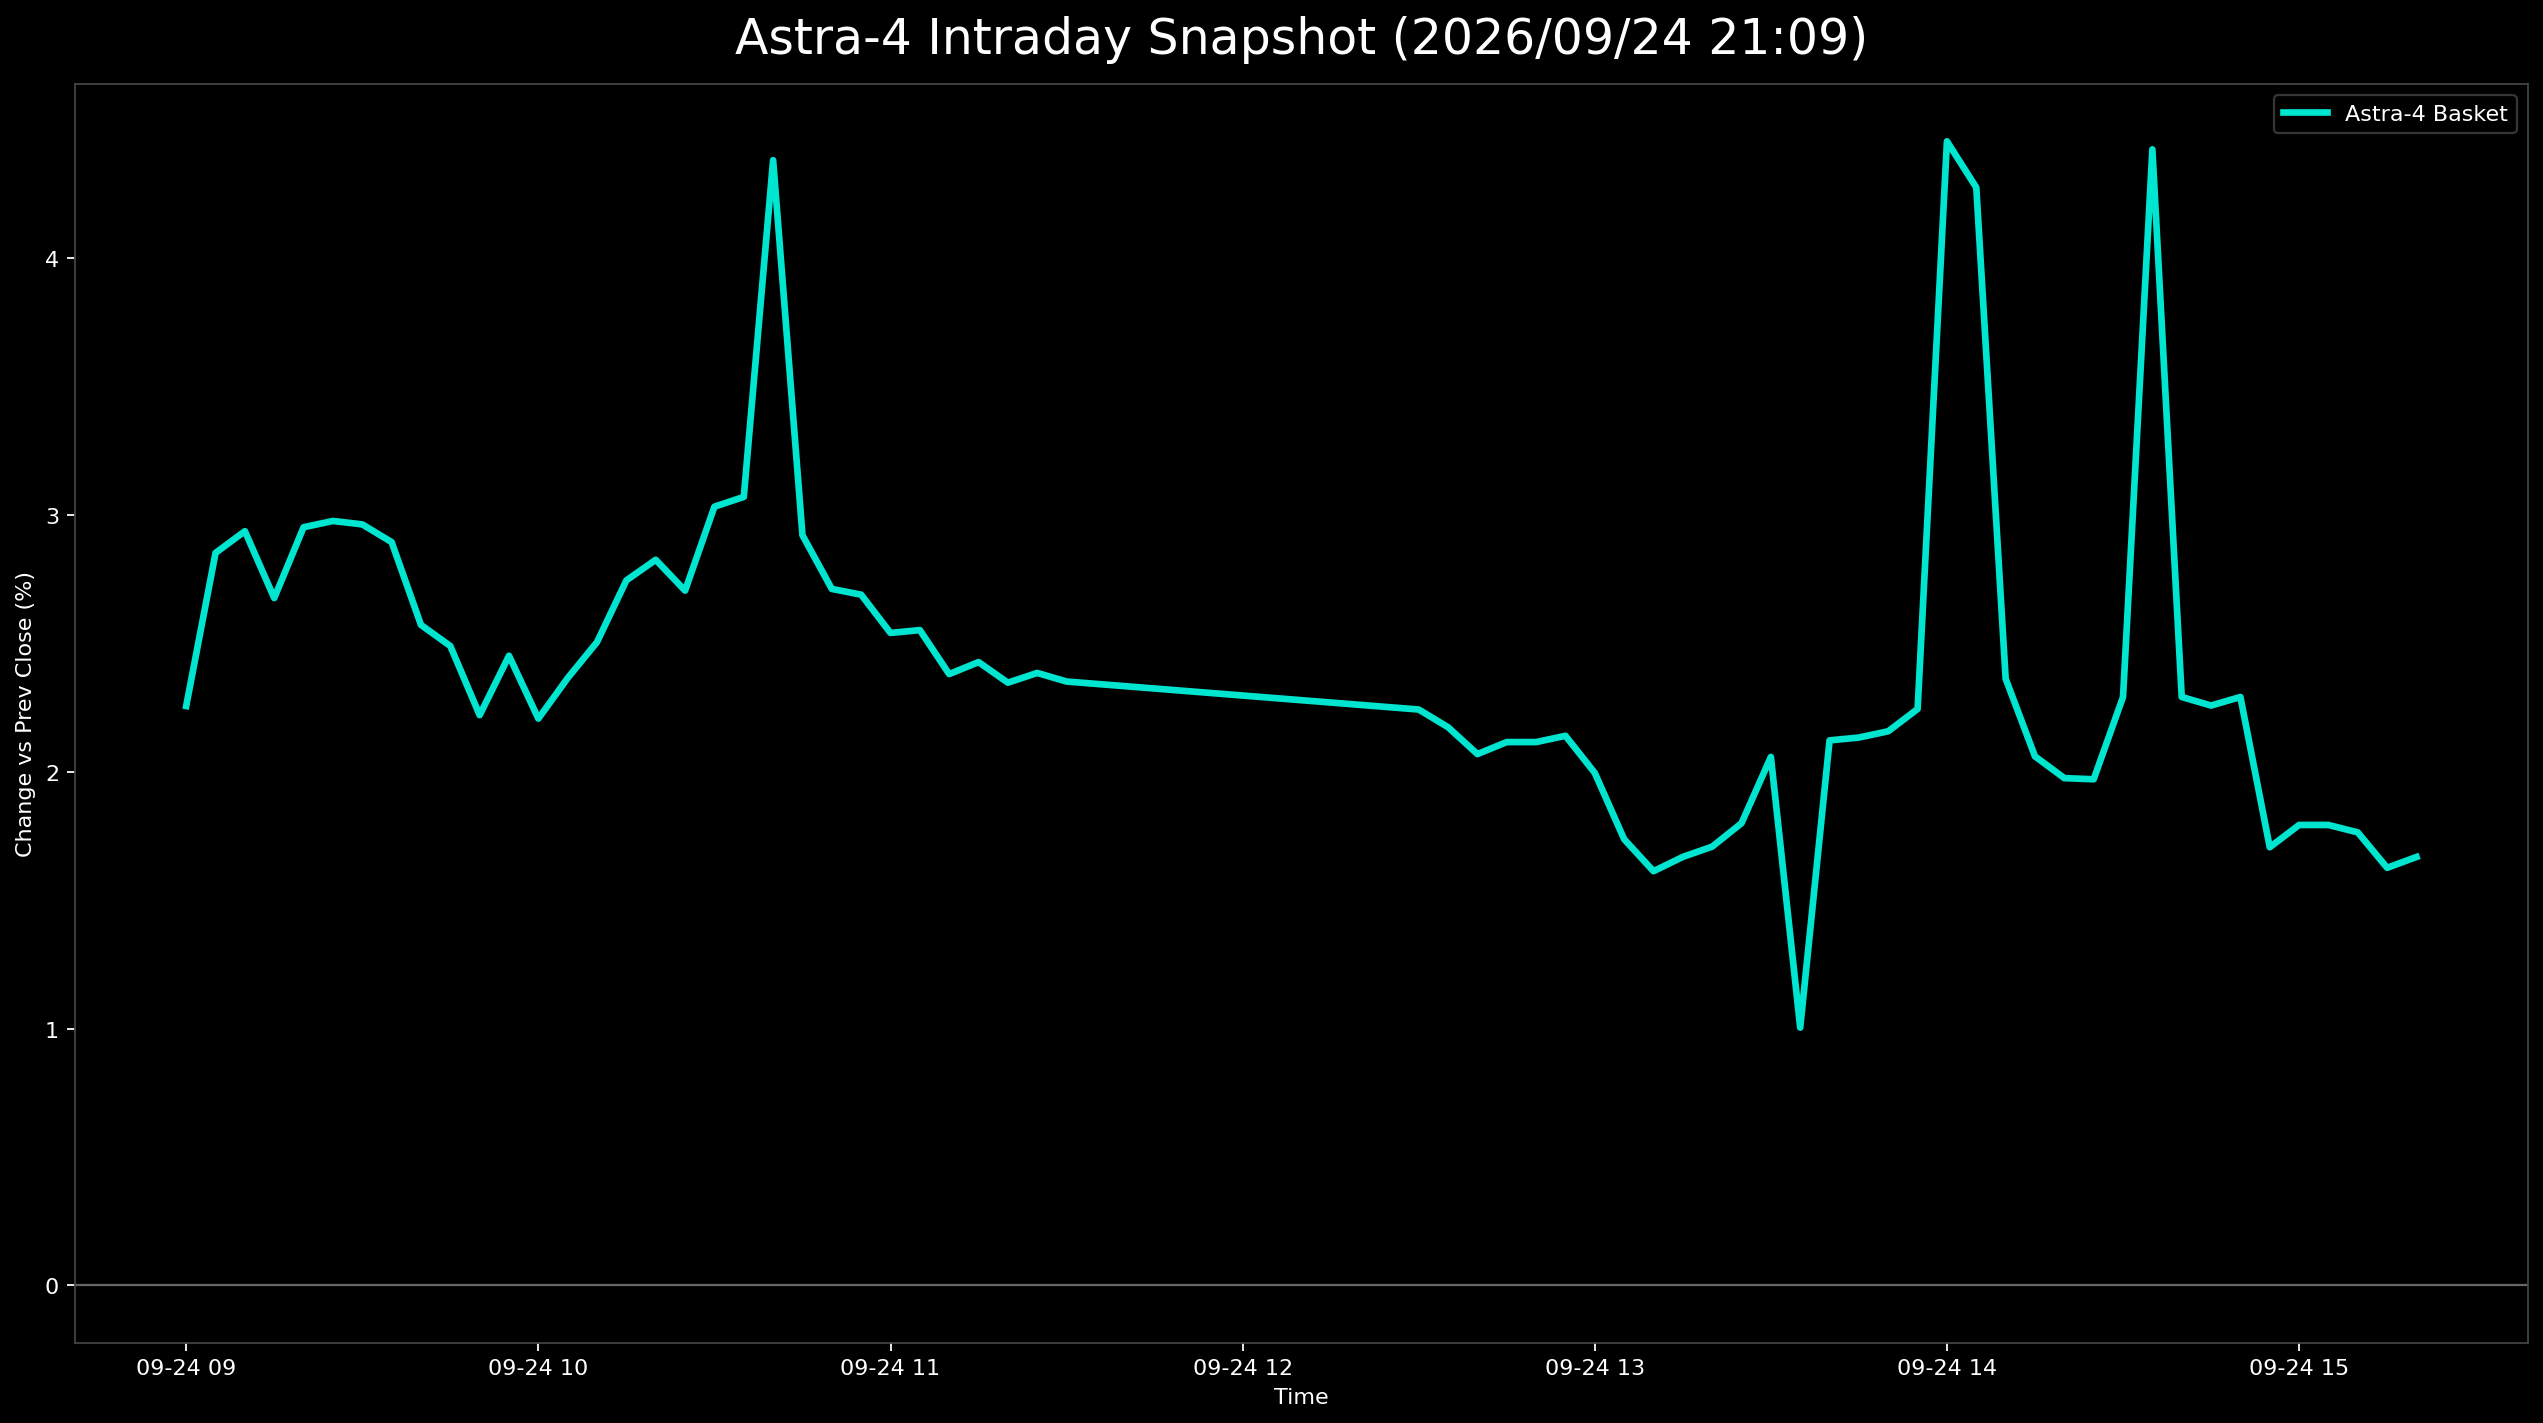

Values plotted in this chart, from the file beside it:
日時, 9348.T, 402A.T, 186A.T, Astra4_mean
2026-09-24 09:00:00+09:00, 0.004808, 0.02991, 0.03296, 0.02256
2026-09-24 09:05:00+09:00, 0.002404, 0.04673, 0.03643, 0.02852
2026-09-24 09:10:00+09:00, 0.004808, 0.0486, 0.03469, 0.02937
2026-09-24 09:15:00+09:00, 0.0, 0.04299, 0.03729, 0.02676
2026-09-24 09:20:00+09:00, -0.002404, 0.04673, 0.04423, 0.02952
2026-09-24 09:25:00+09:00, -0.002404, 0.04486, 0.04683, 0.02976
2026-09-24 09:30:00+09:00, -0.004808, 0.0486, 0.0451, 0.02963
2026-09-24 09:35:00+09:00, -0.002404, 0.04673, 0.0425, 0.02894
2026-09-24 09:40:00+09:00, -0.002404, 0.04486, 0.03469, 0.02572
2026-09-24 09:45:00+09:00, -0.002404, 0.04673, 0.03036, 0.02489
2026-09-24 09:50:00+09:00, -0.002404, 0.04299, 0.02602, 0.0222
2026-09-24 09:55:00+09:00, -0.002404, 0.04299, 0.03296, 0.02451
2026-09-24 10:00:00+09:00, -0.002404, 0.03738, 0.03122, 0.02207
2026-09-24 10:05:00+09:00, -0.002404, 0.04299, 0.03036, 0.02365
2026-09-24 10:10:00+09:00, -0.002404, 0.04112, 0.03643, 0.02505
2026-09-24 10:15:00+09:00, -0.002404, 0.04486, 0.0399, 0.02745
2026-09-24 10:20:00+09:00, 0.0, 0.04486, 0.0399, 0.02825
2026-09-24 10:25:00+09:00, 0.0, 0.04299, 0.03816, 0.02705
2026-09-24 10:30:00+09:00, 0.0, 0.04673, 0.04423, 0.03032
2026-09-24 10:35:00+09:00, 0.0, 0.05047, 0.04163, 0.0307
2026-09-24 10:40:00+09:00, , 0.0486, 0.03903, 0.04381
2026-09-24 10:45:00+09:00, 0.0, 0.0486, 0.03903, 0.02921
2026-09-24 10:50:00+09:00, -0.002404, 0.04299, 0.04076, 0.02712
2026-09-24 10:55:00+09:00, -0.004808, 0.04299, 0.0425, 0.02689
2026-09-24 11:00:00+09:00, -0.004808, 0.04112, 0.0399, 0.0254
2026-09-24 11:05:00+09:00, -0.007212, 0.04299, 0.04076, 0.02551
2026-09-24 11:10:00+09:00, -0.009615, 0.04112, 0.0399, 0.0238
2026-09-24 11:15:00+09:00, -0.007212, 0.03925, 0.04076, 0.02427
2026-09-24 11:20:00+09:00, -0.009615, 0.03925, 0.04076, 0.02347
2026-09-24 11:25:00+09:00, -0.009615, 0.04299, 0.03816, 0.02385
2026-09-24 11:30:00+09:00, -0.009615, 0.04112, 0.03903, 0.02351
2026-09-24 12:30:00+09:00, -0.01202, 0.04112, 0.03816, 0.02242
2026-09-24 12:35:00+09:00, -0.009615, 0.03925, 0.03556, 0.02173
2026-09-24 12:40:00+09:00, -0.01202, 0.04112, 0.03296, 0.02069
2026-09-24 12:45:00+09:00, -0.009615, 0.03925, 0.03382, 0.02115
2026-09-24 12:50:00+09:00, -0.009615, 0.03925, 0.03382, 0.02115
2026-09-24 12:55:00+09:00, -0.009615, 0.03738, 0.03643, 0.0214
2026-09-24 13:00:00+09:00, -0.009615, 0.03738, 0.03209, 0.01995
2026-09-24 13:05:00+09:00, -0.01202, 0.03551, 0.02862, 0.01737
2026-09-24 13:10:00+09:00, -0.01202, 0.03178, 0.02862, 0.01613
2026-09-24 13:15:00+09:00, -0.009615, 0.03364, 0.02602, 0.01668
2026-09-24 13:20:00+09:00, -0.01202, 0.03551, 0.02775, 0.01708
2026-09-24 13:25:00+09:00, -0.01202, 0.03738, 0.02862, 0.01799
2026-09-24 13:30:00+09:00, -0.009615, 0.03925, 0.03209, 0.02058
2026-09-24 13:35:00+09:00, -0.01202, , 0.03209, 0.01004
2026-09-24 13:40:00+09:00, -0.01202, 0.03925, 0.03643, 0.02122
2026-09-24 13:45:00+09:00, -0.01442, 0.04112, 0.03729, 0.02133
2026-09-24 13:50:00+09:00, -0.01442, 0.03925, 0.0399, 0.02158
2026-09-24 13:55:00+09:00, -0.01442, 0.03925, 0.0425, 0.02244
2026-09-24 14:00:00+09:00, , 0.04486, 0.04423, 0.04455
2026-09-24 14:05:00+09:00, , 0.04299, 0.0425, 0.04274
2026-09-24 14:10:00+09:00, -0.01202, 0.04299, 0.0399, 0.02362
2026-09-24 14:15:00+09:00, -0.01202, 0.03738, 0.03643, 0.0206
2026-09-24 14:20:00+09:00, -0.01442, 0.03551, 0.03816, 0.01975
2026-09-24 14:25:00+09:00, -0.01442, 0.03364, 0.0399, 0.01971
2026-09-24 14:30:00+09:00, -0.01202, 0.03738, 0.04337, 0.02291
2026-09-24 14:35:00+09:00, , , 0.04423, 0.04423
2026-09-24 14:40:00+09:00, -0.01202, 0.03738, 0.04337, 0.02291
2026-09-24 14:45:00+09:00, -0.01202, 0.03551, 0.04423, 0.02258
2026-09-24 14:50:00+09:00, -0.01202, 0.03738, 0.04337, 0.02291
... 6 more rows
